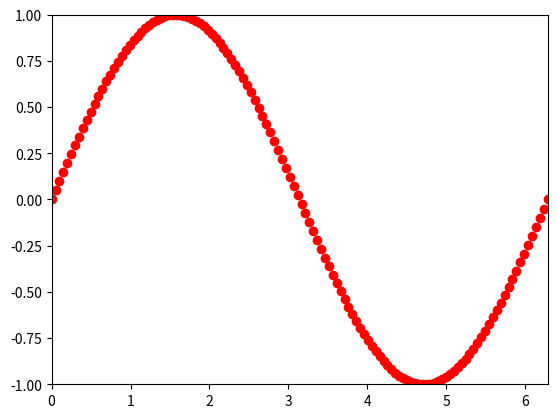

Reproduce this figure in Python. (Note: this script raises an exception after producing the figure.)
import numpy as np
import matplotlib.pyplot as plt
from matplotlib.animation import FuncAnimation

fig, ax = plt.subplots()
xdata, ydata = [], []
ln, = plt.plot([], [], 'ro')

def init():
    ax.set_xlim(0, 2*np.pi)
    ax.set_ylim(-1, 1)
    return ln,

def update(frame):
    xdata.append(frame)
    ydata.append(np.sin(frame))
    ln.set_data(xdata, ydata)
    return ln,

ani = FuncAnimation(fig, update, frames=np.linspace(0, 2*np.pi, 128), init_func=init, blit=True)

ani.save("test.mp4", bitrate=512)

plt.show()
